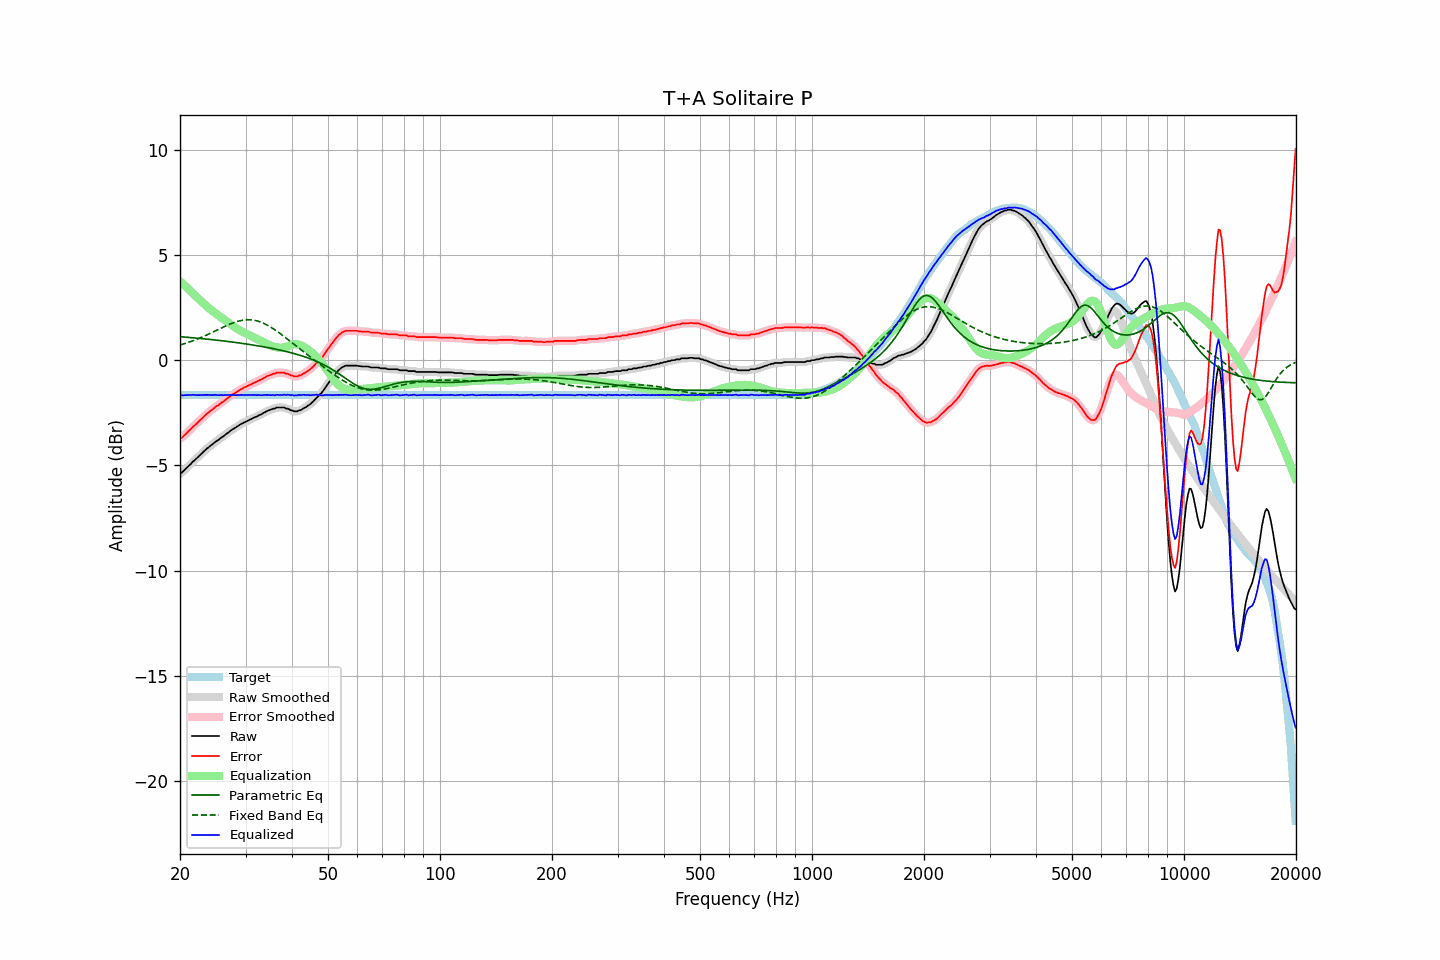

The table this chart was drawn from, first rows:
frequency, raw, error, smoothed, error_smoothed, equalization, parametric_eq, fixed_band_eq, equalized_raw, equalized_smoothed, target
20.00, -5.38, -3.72, -5.39, -3.73, 3.75, 1.12, 0.72, -1.63, -1.64, -1.66
20.20, -5.35, -3.69, -5.34, -3.68, 3.68, 1.11, 0.74, -1.67, -1.65, -1.66
20.40, -5.28, -3.62, -5.27, -3.62, 3.61, 1.10, 0.77, -1.67, -1.66, -1.66
20.61, -5.20, -3.55, -5.21, -3.55, 3.54, 1.10, 0.79, -1.66, -1.67, -1.66
20.81, -5.13, -3.47, -5.13, -3.48, 3.47, 1.09, 0.82, -1.66, -1.66, -1.66
21.02, -5.06, -3.40, -5.06, -3.40, 3.40, 1.08, 0.84, -1.66, -1.66, -1.66
21.23, -4.98, -3.32, -4.98, -3.33, 3.33, 1.08, 0.87, -1.65, -1.65, -1.66
21.44, -4.91, -3.25, -4.90, -3.25, 3.25, 1.07, 0.90, -1.65, -1.65, -1.66
21.66, -4.82, -3.17, -4.83, -3.17, 3.18, 1.06, 0.92, -1.64, -1.65, -1.66
21.87, -4.76, -3.10, -4.76, -3.10, 3.10, 1.06, 0.95, -1.65, -1.65, -1.66
22.09, -4.69, -3.03, -4.69, -3.03, 3.03, 1.05, 0.98, -1.66, -1.66, -1.66
22.31, -4.62, -2.96, -4.62, -2.96, 2.96, 1.04, 1.01, -1.66, -1.66, -1.66
22.54, -4.54, -2.89, -4.54, -2.89, 2.88, 1.04, 1.04, -1.66, -1.66, -1.66
22.76, -4.47, -2.81, -4.47, -2.82, 2.81, 1.03, 1.08, -1.66, -1.66, -1.66
22.99, -4.40, -2.75, -4.40, -2.74, 2.74, 1.02, 1.11, -1.66, -1.66, -1.66
23.22, -4.32, -2.67, -4.32, -2.67, 2.67, 1.01, 1.14, -1.65, -1.65, -1.66
23.45, -4.25, -2.59, -4.25, -2.60, 2.60, 1.01, 1.18, -1.65, -1.65, -1.66
23.69, -4.18, -2.53, -4.18, -2.53, 2.53, 1.00, 1.21, -1.65, -1.65, -1.66
23.92, -4.13, -2.47, -4.12, -2.47, 2.47, 0.99, 1.25, -1.66, -1.66, -1.66
24.16, -4.06, -2.40, -4.06, -2.41, 2.41, 0.98, 1.28, -1.65, -1.66, -1.66
24.40, -4.01, -2.35, -4.00, -2.35, 2.35, 0.97, 1.32, -1.66, -1.66, -1.66
24.65, -3.94, -2.29, -3.94, -2.29, 2.29, 0.97, 1.35, -1.65, -1.65, -1.66
24.89, -3.88, -2.22, -3.89, -2.23, 2.23, 0.96, 1.39, -1.65, -1.65, -1.66
25.14, -3.83, -2.17, -3.83, -2.18, 2.18, 0.95, 1.43, -1.65, -1.65, -1.66
25.39, -3.79, -2.13, -3.78, -2.12, 2.12, 0.94, 1.47, -1.67, -1.66, -1.66
25.65, -3.72, -2.07, -3.73, -2.07, 2.07, 0.93, 1.50, -1.65, -1.66, -1.66
25.91, -3.66, -2.01, -3.67, -2.01, 2.01, 0.92, 1.54, -1.65, -1.66, -1.66
26.16, -3.62, -1.96, -3.61, -1.95, 1.95, 0.91, 1.58, -1.67, -1.66, -1.66
26.43, -3.55, -1.90, -3.55, -1.90, 1.90, 0.90, 1.61, -1.66, -1.66, -1.66
26.69, -3.49, -1.83, -3.50, -1.84, 1.84, 0.90, 1.65, -1.65, -1.66, -1.66
26.96, -3.44, -1.79, -3.44, -1.78, 1.78, 0.89, 1.68, -1.66, -1.65, -1.66
27.23, -3.38, -1.73, -3.38, -1.72, 1.73, 0.88, 1.71, -1.65, -1.65, -1.66
27.50, -3.32, -1.67, -3.32, -1.67, 1.67, 0.87, 1.74, -1.65, -1.65, -1.66
27.77, -3.27, -1.61, -3.27, -1.62, 1.62, 0.86, 1.77, -1.65, -1.65, -1.66
28.05, -3.23, -1.57, -3.23, -1.57, 1.57, 0.85, 1.80, -1.66, -1.66, -1.66
28.33, -3.18, -1.52, -3.18, -1.52, 1.52, 0.84, 1.82, -1.66, -1.66, -1.66
28.62, -3.13, -1.48, -3.13, -1.47, 1.47, 0.83, 1.85, -1.66, -1.66, -1.66
28.90, -3.08, -1.42, -3.08, -1.43, 1.43, 0.82, 1.87, -1.65, -1.65, -1.66
29.19, -3.03, -1.37, -3.03, -1.38, 1.38, 0.81, 1.89, -1.65, -1.65, -1.66
29.48, -3.00, -1.34, -2.99, -1.34, 1.34, 0.79, 1.90, -1.66, -1.65, -1.66
29.78, -2.95, -1.30, -2.96, -1.30, 1.30, 0.78, 1.91, -1.65, -1.65, -1.66
30.08, -2.92, -1.27, -2.92, -1.26, 1.26, 0.77, 1.92, -1.66, -1.66, -1.66
30.38, -2.88, -1.23, -2.88, -1.22, 1.22, 0.76, 1.92, -1.66, -1.66, -1.66
30.68, -2.84, -1.18, -2.84, -1.19, 1.19, 0.75, 1.92, -1.65, -1.66, -1.66
30.99, -2.81, -1.16, -2.81, -1.15, 1.15, 0.74, 1.92, -1.66, -1.65, -1.66
31.30, -2.77, -1.12, -2.77, -1.11, 1.12, 0.73, 1.91, -1.65, -1.65, -1.66
31.61, -2.73, -1.07, -2.74, -1.08, 1.08, 0.71, 1.90, -1.65, -1.66, -1.66
31.93, -2.70, -1.05, -2.70, -1.04, 1.04, 0.70, 1.88, -1.66, -1.65, -1.66
32.24, -2.67, -1.01, -2.66, -1.01, 1.01, 0.69, 1.87, -1.66, -1.66, -1.66
32.57, -2.62, -0.97, -2.63, -0.97, 0.97, 0.68, 1.84, -1.65, -1.66, -1.66
32.89, -2.59, -0.93, -2.59, -0.93, 0.93, 0.66, 1.82, -1.66, -1.66, -1.66
33.22, -2.56, -0.90, -2.55, -0.89, 0.89, 0.65, 1.79, -1.67, -1.66, -1.66
33.55, -2.50, -0.84, -2.51, -0.85, 0.85, 0.64, 1.75, -1.65, -1.66, -1.66
33.89, -2.47, -0.81, -2.46, -0.81, 0.81, 0.62, 1.72, -1.66, -1.65, -1.66
34.23, -2.42, -0.77, -2.42, -0.77, 0.78, 0.61, 1.68, -1.65, -1.65, -1.66
34.57, -2.39, -0.73, -2.39, -0.74, 0.74, 0.59, 1.64, -1.65, -1.65, -1.66
34.92, -2.36, -0.71, -2.36, -0.70, 0.71, 0.58, 1.59, -1.65, -1.65, -1.66
35.27, -2.34, -0.69, -2.34, -0.68, 0.68, 0.56, 1.54, -1.66, -1.66, -1.66
35.62, -2.30, -0.65, -2.31, -0.65, 0.65, 0.55, 1.50, -1.65, -1.66, -1.66
35.97, -2.30, -0.64, -2.28, -0.63, 0.63, 0.53, 1.44, -1.67, -1.66, -1.66
... 635 more rows
